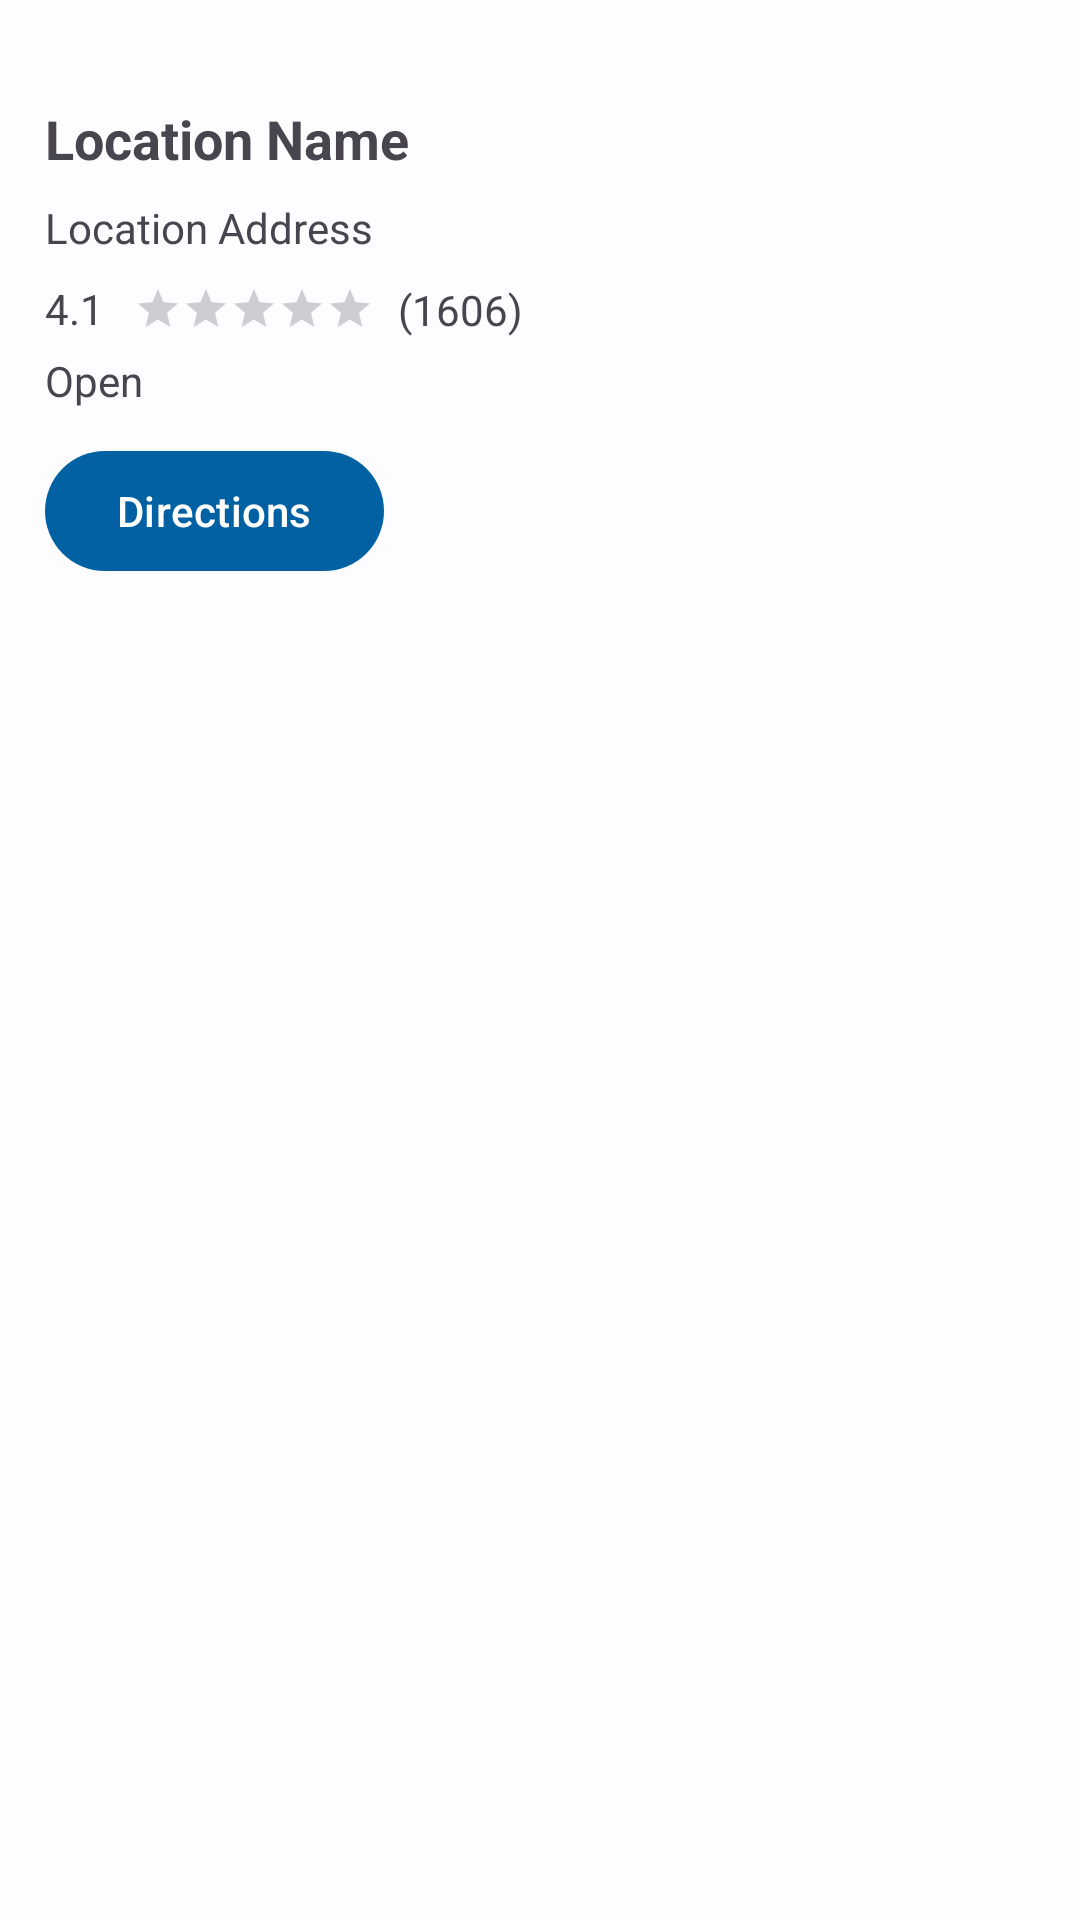

Here is an Android app screen rendered from its layout file. Give the layout XML and the strings, colors and styles it references.
<!-- AndroidManifest.xml: application theme Theme.Assignment -->
<!-- res/layout/bottom_sheet_details.xml -->
<?xml version="1.0" encoding="utf-8"?>
<androidx.constraintlayout.widget.ConstraintLayout xmlns:android="http://schemas.android.com/apk/res/android"
    xmlns:app="http://schemas.android.com/apk/res-auto"
    xmlns:tools="http://schemas.android.com/tools"
    android:layout_width="match_parent"
    android:layout_height="match_parent"
    android:theme="@style/Base.Theme.Assignment">

    <ImageView
        android:id="@+id/dragIcon"
        android:layout_width="24dp"
        android:layout_height="24dp"
        android:src="@drawable/bottom_sheet_graple"
        app:layout_anchorGravity="top|end"
        app:layout_constraintEnd_toEndOf="parent"
        app:layout_constraintStart_toStartOf="parent"
        app:layout_constraintTop_toTopOf="parent" />

    <TextView
        android:id="@+id/location_name"
        android:layout_width="0dp"
        android:layout_height="wrap_content"
        android:layout_marginHorizontal="15dp"
        android:layout_marginVertical="10dp"
        android:text="@string/location_name"
        android:textSize="18sp"
        android:textStyle="bold"
        app:layout_constraintEnd_toStartOf="@+id/icon_image"
        app:layout_constraintStart_toStartOf="parent"
        app:layout_constraintTop_toBottomOf="@+id/dragIcon" />

    <TextView
        android:id="@+id/location_address"
        android:layout_width="0dp"
        android:layout_height="wrap_content"
        android:layout_marginVertical="8dp"
        android:maxLines="2"
        android:text="@string/location_address"
        android:textSize="14sp"
        app:layout_constraintEnd_toStartOf="@+id/icon_image"
        app:layout_constraintStart_toStartOf="@+id/location_name"
        app:layout_constraintTop_toBottomOf="@+id/location_name" />

    <TextView
        android:id="@+id/rating"
        android:layout_width="wrap_content"
        android:layout_height="wrap_content"
        android:layout_marginVertical="8dp"
        android:text="@string/_4_1"
        app:layout_constraintEnd_toStartOf="@+id/ratingBar"
        app:layout_constraintHorizontal_bias="0.5"
        app:layout_constraintHorizontal_chainStyle="packed"
        app:layout_constraintStart_toStartOf="@+id/location_address"
        app:layout_constraintTop_toBottomOf="@+id/location_address" />

    <RatingBar
        android:id="@+id/ratingBar"
        style="@style/Widget.AppCompat.RatingBar.Small"
        android:layout_width="wrap_content"
        android:layout_height="wrap_content"
        android:layout_marginHorizontal="10dp"
        app:layout_constraintBottom_toBottomOf="@+id/rating"
        app:layout_constraintStart_toEndOf="@+id/rating"
        app:layout_constraintTop_toTopOf="@+id/rating" />

    <androidx.recyclerview.widget.RecyclerView
        android:id="@+id/images_rv"
        android:layout_width="0dp"
        android:layout_height="wrap_content"
        android:layout_marginHorizontal="15dp"
        android:layout_marginVertical="8dp"
        android:orientation="horizontal"
        android:scaleType="centerCrop"
        app:layout_constraintEnd_toEndOf="parent"
        app:layout_constraintStart_toStartOf="parent"
        app:layout_constraintTop_toBottomOf="@+id/direction"
        app:spanCount="2"
        tools:listitem="@layout/item_image"
        tools:srcCompat="@tools:sample/avatars" />

    <com.google.android.material.button.MaterialButton
        android:id="@+id/direction"
        android:layout_width="wrap_content"
        android:layout_height="wrap_content"
        android:layout_marginVertical="10dp"
        android:drawableStart="@drawable/ic_direction"
        android:drawablePadding="8dp"
        android:drawableTint="@color/white"
        android:paddingVertical="10dp"
        android:text="@string/directions"
        app:layout_constraintStart_toStartOf="@+id/rating"
        app:layout_constraintTop_toBottomOf="@+id/open_close" />

    <ImageView
        android:id="@+id/icon_image"
        android:layout_width="60dp"
        android:layout_height="60dp"
        android:layout_marginHorizontal="15dp"
        app:layout_constraintEnd_toEndOf="parent"
        app:layout_constraintTop_toBottomOf="@+id/dragIcon"
        tools:srcCompat="@tools:sample/avatars" />

    <TextView
        android:id="@+id/open_close"
        android:layout_width="wrap_content"
        android:layout_height="wrap_content"
        android:layout_marginVertical="5dp"
        android:text="@string/open"
        app:layout_constraintStart_toStartOf="@+id/rating"
        app:layout_constraintTop_toBottomOf="@+id/rating" />

    <TextView
        android:id="@+id/total_rating"
        android:layout_width="wrap_content"
        android:layout_height="wrap_content"
        android:layout_marginHorizontal="8dp"
        android:text="@string/_1606"
        app:layout_constraintBottom_toBottomOf="@+id/ratingBar"
        app:layout_constraintStart_toEndOf="@+id/ratingBar"
        app:layout_constraintTop_toTopOf="@+id/ratingBar" />

    <ProgressBar
        android:id="@+id/progressBar2"
        style="?android:attr/progressBarStyle"
        android:layout_width="wrap_content"
        android:layout_height="wrap_content"
        android:visibility="gone"
        app:layout_constraintEnd_toEndOf="parent"
        app:layout_constraintStart_toStartOf="@+id/images_rv"
        app:layout_constraintTop_toBottomOf="@+id/direction" />



</androidx.constraintlayout.widget.ConstraintLayout>
<!-- res/layout/item_image.xml (included above) -->
<?xml version="1.0" encoding="utf-8"?>
<com.google.android.material.card.MaterialCardView xmlns:android="http://schemas.android.com/apk/res/android"
    xmlns:app="http://schemas.android.com/apk/res-auto"
    xmlns:tools="http://schemas.android.com/tools"
    android:layout_width="300dp"
    android:layout_height="250dp"
    app:cardCornerRadius="5dp"
    android:layout_margin="5dp"
    android:elevation="5dp"
    style="@style/Widget.Material3.CardView.Filled">

    <ImageView
        android:id="@+id/imageView2"
        android:layout_width="match_parent"
        android:layout_height="match_parent"
        android:scaleType="centerCrop"
        tools:srcCompat="@tools:sample/avatars" />

</com.google.android.material.card.MaterialCardView>
<!-- resources referenced by this layout -->
<resources>
  <color name="white">#FFFFFFFF</color>
  <string name="_1606">(1606)</string>
  <string name="_4_1">4.1</string>
  <string name="directions">Directions</string>
  <string name="location_address">Location Address</string>
  <string name="location_name">Location Name</string>
  <string name="open">Open</string>
  <style name="Theme.Assignment" parent="Base.Theme.Assignment" />
  <color name="md_theme_light_primary">#0161A3</color>
  <color name="md_theme_light_onPrimary">#FFFFFF</color>
  <color name="md_theme_light_primaryContainer">#D1E4FF</color>
  <color name="md_theme_light_onPrimaryContainer">#001D36</color>
  <color name="md_theme_light_secondary">#535F70</color>
  <color name="md_theme_light_onSecondary">#FFFFFF</color>
  <color name="md_theme_light_secondaryContainer">#D7E3F7</color>
  <color name="md_theme_light_onSecondaryContainer">#101C2B</color>
  <color name="md_theme_light_tertiary">#6B5778</color>
  <color name="md_theme_light_onTertiary">#FFFFFF</color>
  <color name="md_theme_light_tertiaryContainer">#F2DAFF</color>
  <color name="md_theme_light_onTertiaryContainer">#251431</color>
  <color name="md_theme_light_error">#BA1A1A</color>
  <color name="md_theme_light_errorContainer">#FFDAD6</color>
  <color name="md_theme_light_onError">#FFFFFF</color>
  <color name="md_theme_light_onErrorContainer">#410002</color>
  <color name="md_theme_light_background">#FDFCFF</color>
  <color name="md_theme_light_onBackground">#1A1C1E</color>
  <color name="md_theme_light_surface">#FDFCFF</color>
  <color name="md_theme_light_onSurface">#1A1C1E</color>
  <color name="md_theme_light_surfaceVariant">#DFE2EB</color>
  <color name="md_theme_light_onSurfaceVariant">#42474E</color>
  <color name="md_theme_light_outline">#73777F</color>
  <color name="md_theme_light_inverseOnSurface">#F1F0F4</color>
  <color name="md_theme_light_inverseSurface">#2F3033</color>
  <color name="md_theme_light_inversePrimary">#9ECAFF</color>
</resources>
